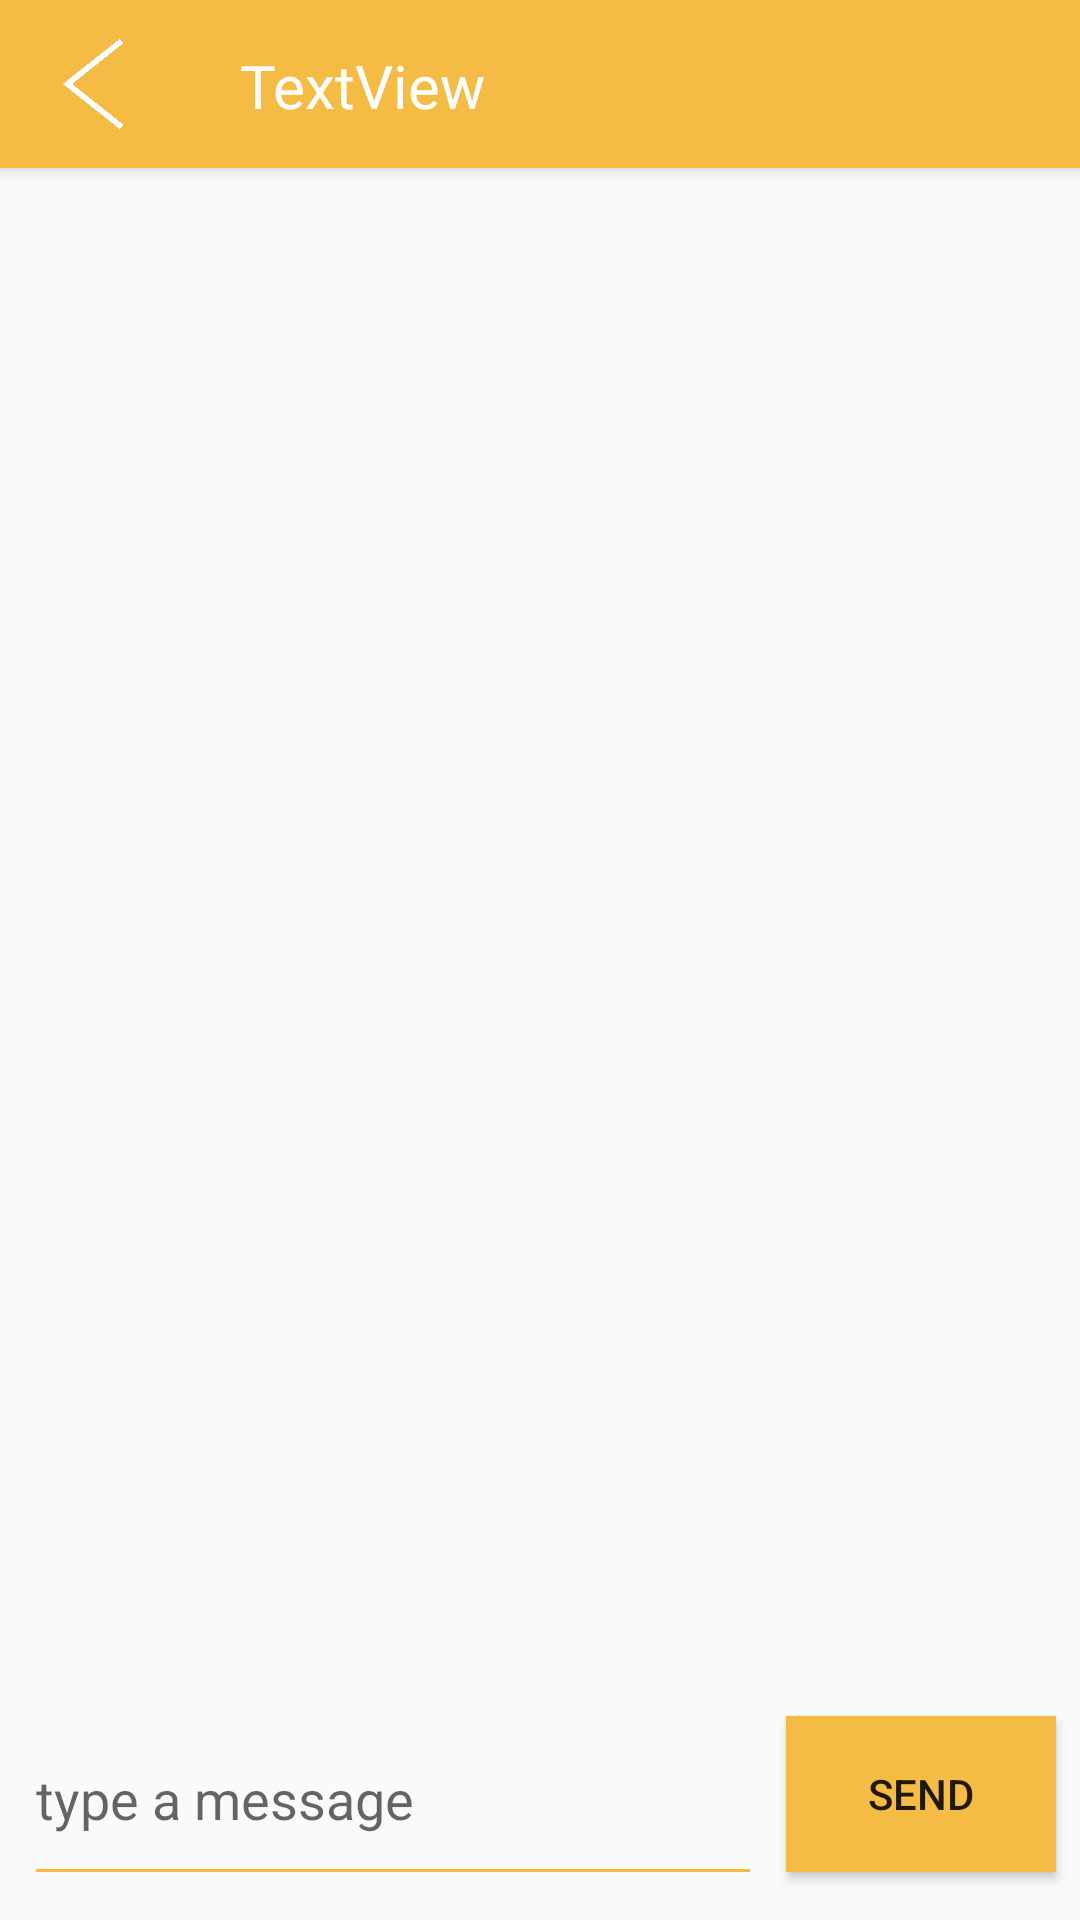

Reconstruct the res/layout file that produces this screen, plus the resources it refers to.
<!-- AndroidManifest.xml: application theme AppTheme -->
<!-- res/layout/activity_message_details.xml -->
<?xml version="1.0" encoding="utf-8"?>
<android.support.constraint.ConstraintLayout
    xmlns:android="http://schemas.android.com/apk/res/android"
    xmlns:tools="http://schemas.android.com/tools"
    android:layout_width="match_parent"
    android:layout_height="match_parent"
    xmlns:app="http://schemas.android.com/apk/res-auto">
    

    <android.support.v7.widget.Toolbar
        android:id="@+id/my_toolbar"
        android:layout_width="match_parent"
        android:layout_height="?attr/actionBarSize"
        android:background="@color/yokedYellow"
        android:elevation="4dp"
        android:theme="@style/ThemeOverlay.AppCompat.ActionBar"
        app:layout_constraintEnd_toEndOf="parent"
        app:layout_constraintHorizontal_bias="1.0"
        app:layout_constraintStart_toStartOf="parent"
        app:layout_constraintTop_toTopOf="parent"
        app:popupTheme="@style/ThemeOverlay.AppCompat.Light">

        <ImageButton
            android:id="@+id/back_image_button"
            android:layout_width="30dp"
            android:layout_height="30dp"
            android:layout_gravity="left"
            android:background="@color/transparent"
            android:scaleType="centerInside"
            android:src="@drawable/back_icon"
            android:tint="@color/white"
            tools:layout_editor_absoluteX="16dp"
            tools:layout_editor_absoluteY="13dp" />

        <TextView
            android:id="@+id/tvActionBarTitle"
            android:layout_width="wrap_content"
            android:layout_height="30dp"
            android:layout_marginLeft="50dp"
            android:layout_marginTop="15dp"
            android:layout_marginBottom="8dp"
            android:fontFamily="@font/righteous"
            android:text="TextView"
            android:textAllCaps="false"
            android:textColor="@color/white"
            android:textColorHighlight="@color/white"
            android:textSize="20sp"
            app:layout_constraintBottom_toBottomOf="@+id/my_toolbar"
            app:layout_constraintEnd_toEndOf="@+id/my_toolbar"
            app:layout_constraintStart_toEndOf="@+id/back_image_button"
            app:layout_constraintTop_toTopOf="@+id/my_toolbar" />

    </android.support.v7.widget.Toolbar>

    <EditText
        android:id="@+id/etMessageText"
        android:layout_width="0dp"
        android:layout_height="68dp"
        android:layout_marginStart="8dp"
        android:layout_marginLeft="8dp"
        android:layout_marginEnd="8dp"
        android:layout_marginRight="8dp"
        android:layout_marginBottom="8dp"
        android:hint="type a message"
        app:backgroundTint="@color/yokedYellow"
        app:layout_constraintBottom_toBottomOf="parent"
        app:layout_constraintEnd_toStartOf="@+id/btnSend"
        app:layout_constraintStart_toStartOf="parent" />

    <Button
        android:id="@+id/btnSend"
        android:layout_width="90dp"
        android:layout_height="52dp"
        android:layout_marginEnd="8dp"
        android:layout_marginRight="8dp"
        android:text="Send"
        android:background="@color/yokedYellow"
        app:layout_constraintBottom_toBottomOf="@+id/etMessageText"
        app:layout_constraintEnd_toEndOf="parent"
        app:layout_constraintTop_toTopOf="@+id/etMessageText" />

    <android.support.v7.widget.RecyclerView
        android:id="@+id/rvMessages"
        android:layout_width="0dp"
        android:layout_height="0dp"
        android:layout_marginStart="8dp"
        android:layout_marginLeft="8dp"
        android:layout_marginTop="8dp"
        android:layout_marginEnd="8dp"
        android:layout_marginRight="8dp"
        android:layout_marginBottom="8dp"
        app:layout_constraintBottom_toTopOf="@+id/etMessageText"
        app:layout_constraintEnd_toEndOf="parent"
        app:layout_constraintStart_toStartOf="parent"
        app:layout_constraintTop_toBottomOf="@+id/my_toolbar" />



</android.support.constraint.ConstraintLayout>
<!-- resources referenced by this layout -->
<resources>
  <color name="transparent">#00000000</color>
  <color name="white">#FFFFFF</color>
  <color name="yokedYellow">#F5BC45</color>
  <!-- drawable back_icon: png bitmap (drawable, 10218 bytes) -->
  <style name="AppTheme" parent="Theme.AppCompat.Light.NoActionBar">
          
          <item name="colorPrimary">@color/yokedYellow</item>
          <item name="colorPrimaryDark">@color/yokedYellowLight</item>
          <item name="colorAccent">@color/colorAccent</item>
      </style>
  <color name="yokedYellowLight">#FACD5C</color>
  <color name="colorAccent">#D81B60</color>
</resources>
